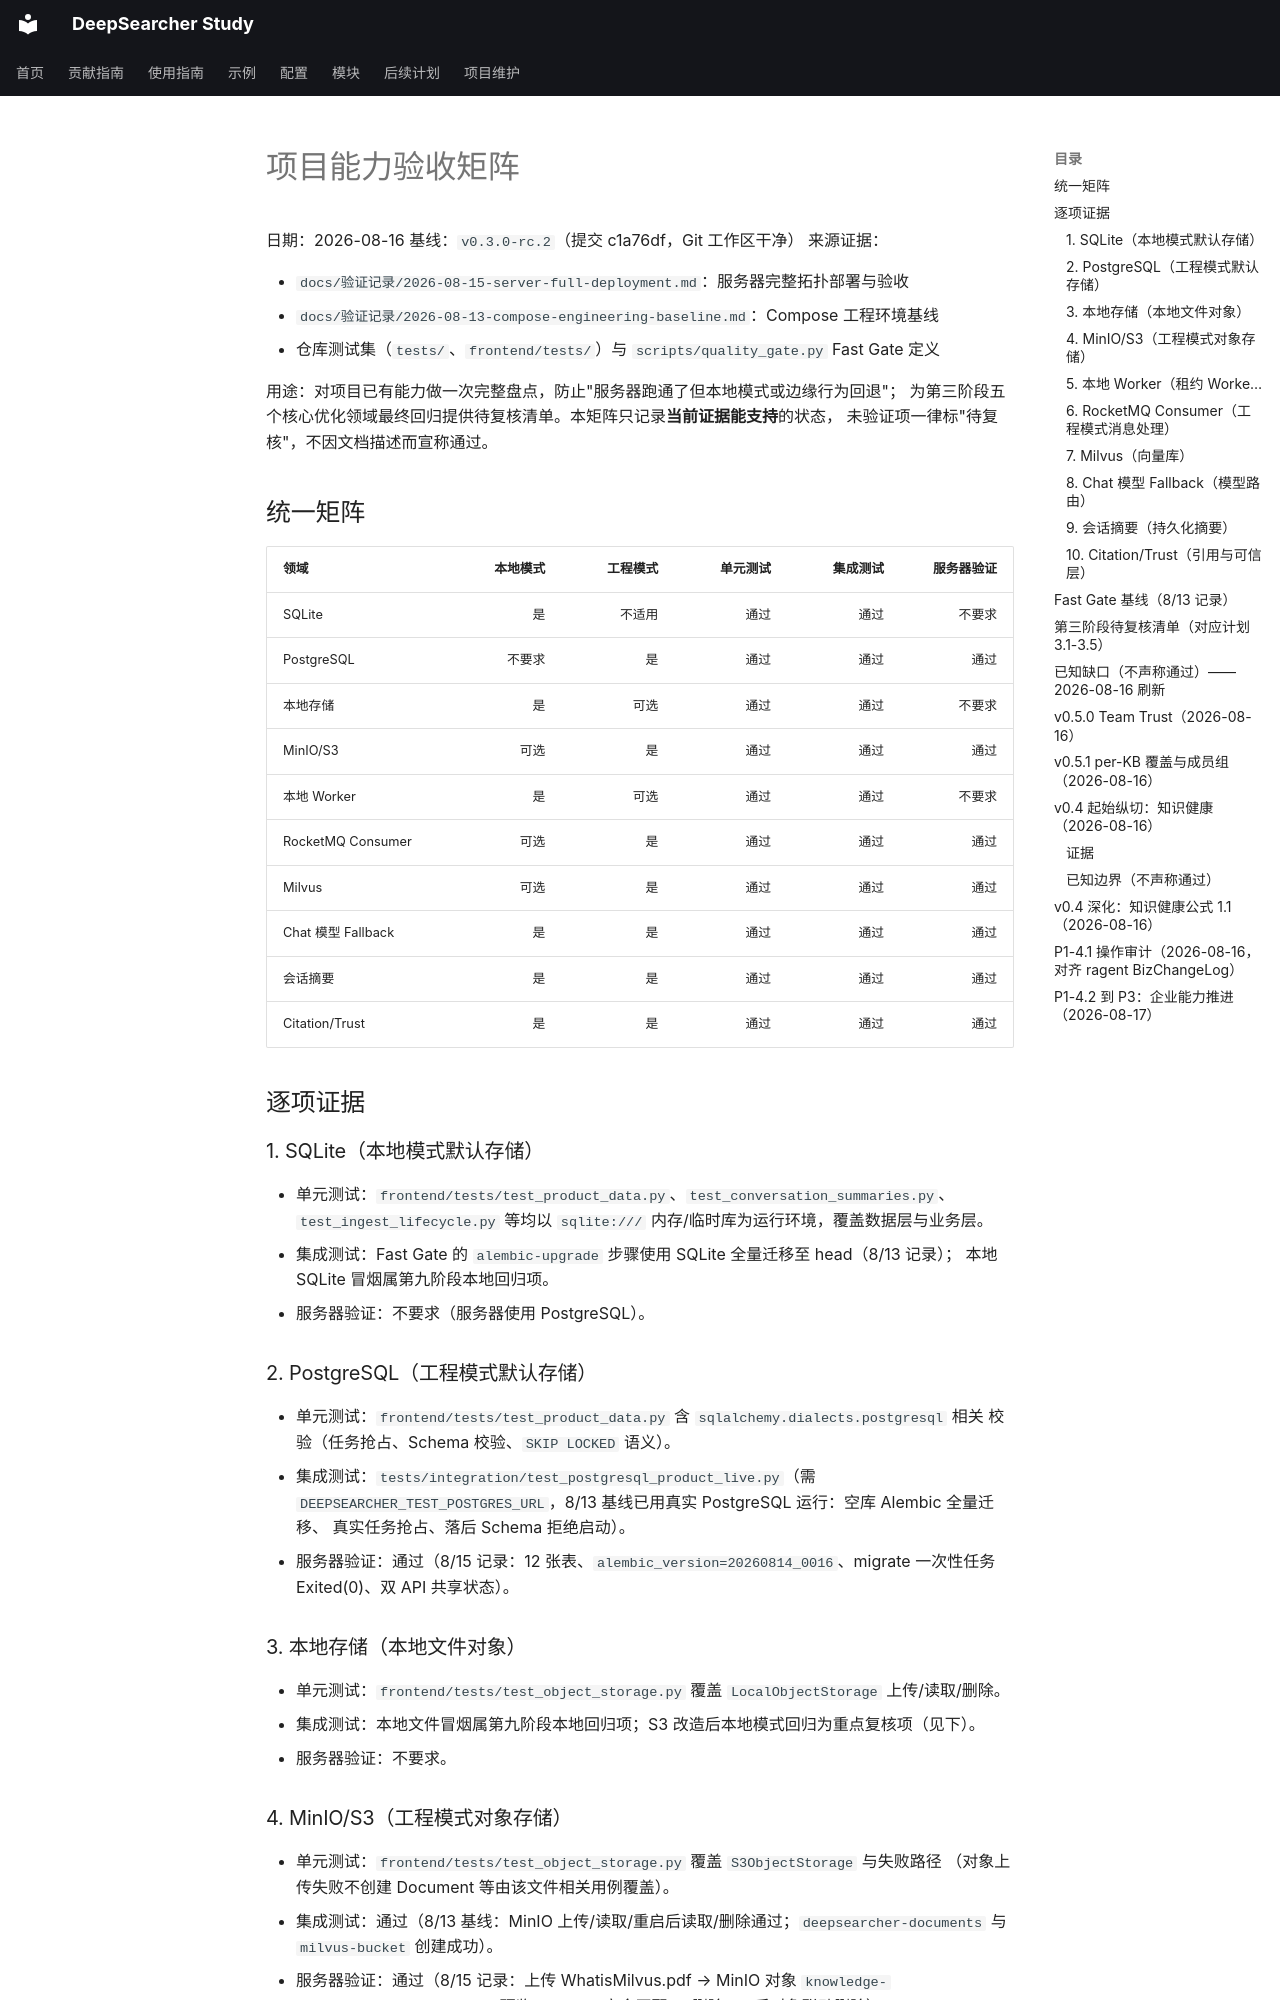

repository: wyl0828/deep-searcher-study · page: 验证记录/project-capability-matrix/index.html · generator: mkdocs

# 项目能力验收矩阵

日期：2026-08-16
基线：`v0.3.0-rc.2`（提交 c1a76df，Git 工作区干净）
来源证据：

- `docs/验证记录/2026-08-15-server-full-deployment.md`：服务器完整拓扑部署与验收
- `docs/验证记录/2026-08-13-compose-engineering-baseline.md`：Compose 工程环境基线
- 仓库测试集（`tests/`、`frontend/tests/`）与 `scripts/quality_gate.py` Fast Gate 定义

用途：对项目已有能力做一次完整盘点，防止"服务器跑通了但本地模式或边缘行为回退"；
为第三阶段五个核心优化领域最终回归提供待复核清单。本矩阵只记录**当前证据能支持**的状态，
未验证项一律标"待复核"，不因文档描述而宣称通过。

## 统一矩阵

| 领域 | 本地模式 | 工程模式 | 单元测试 | 集成测试 | 服务器验证 |
|---|---:|---:|---:|---:|---:|
| SQLite | 是 | 不适用 | 通过 | 通过 | 不要求 |
| PostgreSQL | 不要求 | 是 | 通过 | 通过 | 通过 |
| 本地存储 | 是 | 可选 | 通过 | 通过 | 不要求 |
| MinIO/S3 | 可选 | 是 | 通过 | 通过 | 通过 |
| 本地 Worker | 是 | 可选 | 通过 | 通过 | 不要求 |
| RocketMQ Consumer | 可选 | 是 | 通过 | 通过 | 通过 |
| Milvus | 可选 | 是 | 通过 | 通过 | 通过 |
| Chat 模型 Fallback | 是 | 是 | 通过 | 通过 | 通过 |
| 会话摘要 | 是 | 是 | 通过 | 通过 | 通过 |
| Citation/Trust | 是 | 是 | 通过 | 通过 | 通过 |

## 逐项证据

### 1. SQLite（本地模式默认存储）

- 单元测试：`frontend/tests/test_product_data.py`、`test_conversation_summaries.py`、
  `test_ingest_lifecycle.py` 等均以 `sqlite:///` 内存/临时库为运行环境，覆盖数据层与业务层。
- 集成测试：Fast Gate 的 `alembic-upgrade` 步骤使用 SQLite 全量迁移至 head（8/13 记录）；
  本地 SQLite 冒烟属第九阶段本地回归项。
- 服务器验证：不要求（服务器使用 PostgreSQL）。

### 2. PostgreSQL（工程模式默认存储）

- 单元测试：`frontend/tests/test_product_data.py` 含 `sqlalchemy.dialects.postgresql` 相关
  校验（任务抢占、Schema 校验、`SKIP LOCKED` 语义）。
- 集成测试：`tests/integration/test_postgresql_product_live.py`（需
  `DEEPSEARCHER_TEST_POSTGRES_URL`，8/13 基线已用真实 PostgreSQL 运行：空库 Alembic 全量迁移、
  真实任务抢占、落后 Schema 拒绝启动）。
- 服务器验证：通过（8/15 记录：12 张表、`alembic_version=20260814_0016`、migrate 一次性任务
  Exited(0)、双 API 共享状态）。

### 3. 本地存储（本地文件对象）

- 单元测试：`frontend/tests/test_object_storage.py` 覆盖 `LocalObjectStorage` 上传/读取/删除。
- 集成测试：本地文件冒烟属第九阶段本地回归项；S3 改造后本地模式回归为重点复核项（见下）。
- 服务器验证：不要求。

### 4. MinIO/S3（工程模式对象存储）

- 单元测试：`frontend/tests/test_object_storage.py` 覆盖 `S3ObjectStorage` 与失败路径
  （对象上传失败不创建 Document 等由该文件相关用例覆盖）。
- 集成测试：通过（8/13 基线：MinIO 上传/读取/重启后读取/删除通过；`deepsearcher-documents`
  与 `milvus-bucket` 创建成功）。
- 服务器验证：通过（8/15 记录：上传 WhatisMilvus.pdf → MinIO 对象 `knowledge-bases/<kb>/<hash>.pdf`
  → 预览 57338 B 完全匹配 → 删除 KB 后对象联动删除）。

### 5. 本地 Worker（租约 Worker）

- 单元测试：`frontend/tests/test_product_data.py` 覆盖 `claim_next_ingest_job`、
  `recover_interrupted_work`、`worker_heartbeats`。
- 集成测试：通过（8/13 基线：PostgreSQL 真实任务抢占集成测试通过；SQLite 条件更新与
  PostgreSQL 行锁语义一致性由第三阶段 3.1 复核）。
- 服务器验证：不要求（服务器使用 RocketMQ Consumer）。
